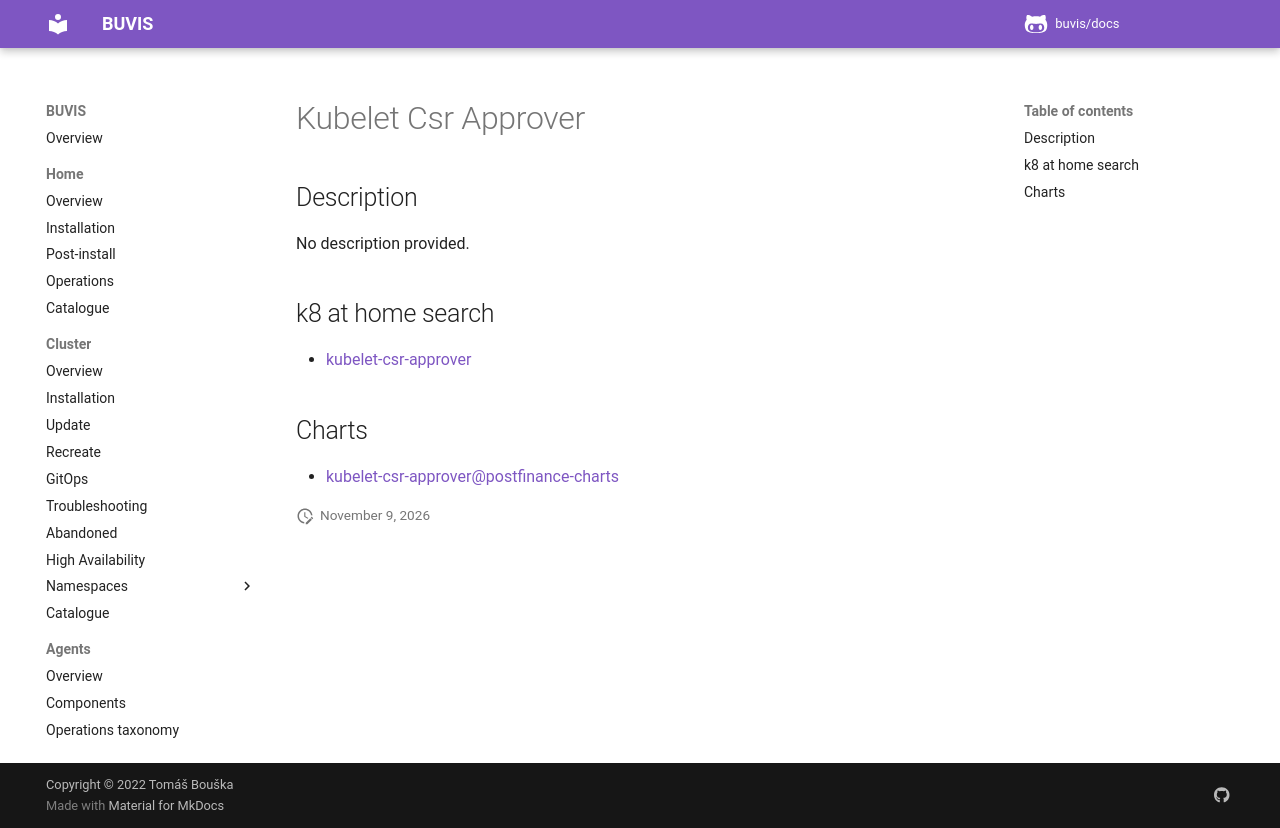

repository: buvis/docs · page: cluster/catalogue/kubelet-csr-approver/index.html · generator: mkdocs

# Kubelet Csr Approver

## Description

No description provided.

## k8 at home search

- [kubelet-csr-approver](https://nanne.dev/k8s-at-home-search/#/kubelet-csr-approver)

## Charts

- [kubelet-csr-approver@postfinance-charts](https://postfinance.github.io/kubelet-csr-approver/)
